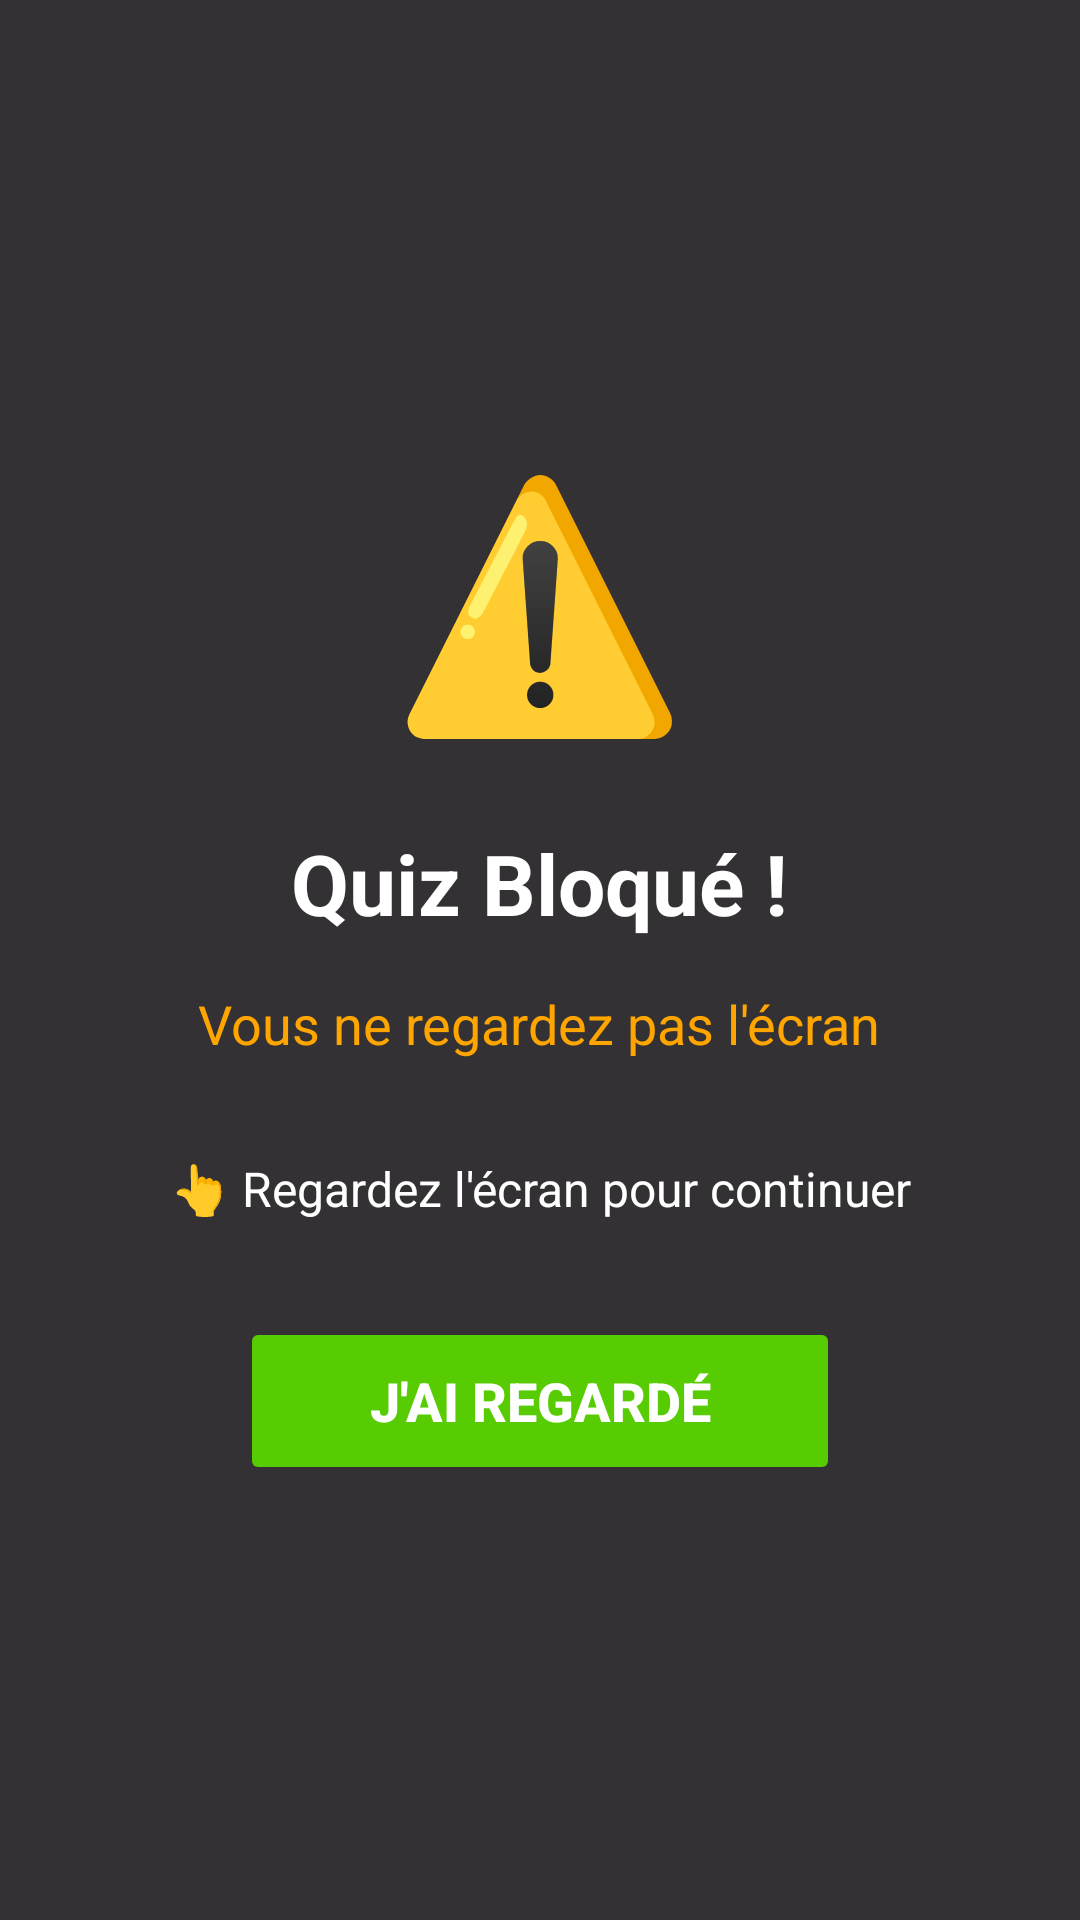

Layout XML and referenced resources for this Android screen:
<!-- AndroidManifest.xml: application theme Theme.Dkhel_t3alem_raniabadi -->
<!-- res/layout/dialog_camera_block.xml -->
<?xml version="1.0" encoding="utf-8"?>
<LinearLayout xmlns:android="http://schemas.android.com/apk/res/android"
    android:layout_width="match_parent"
    android:layout_height="match_parent"
    android:gravity="center"
    android:orientation="vertical"
    android:background="#CC000000"
    android:padding="40dp">

    
    <TextView
        android:layout_width="wrap_content"
        android:layout_height="wrap_content"
        android:text="⚠️"
        android:textSize="80sp"
        android:gravity="center"
        android:layout_marginBottom="24dp" />

    
    <TextView
        android:layout_width="wrap_content"
        android:layout_height="wrap_content"
        android:text="Quiz Bloqué !"
        android:textSize="28sp"
        android:textColor="#FFFFFF"
        android:textStyle="bold"
        android:gravity="center"
        android:layout_marginBottom="16dp" />

    
    <TextView
        android:id="@+id/tvRaison"
        android:layout_width="wrap_content"
        android:layout_height="wrap_content"
        android:text="Vous ne regardez pas l'écran"
        android:textSize="18sp"
        android:textColor="#FFA500"
        android:gravity="center"
        android:layout_marginBottom="32dp" />

    
    <TextView
        android:layout_width="wrap_content"
        android:layout_height="wrap_content"
        android:text="👆 Regardez l'écran pour continuer"
        android:textSize="16sp"
        android:textColor="#FFFFFF"
        android:gravity="center"
        android:layout_marginBottom="32dp" />

    
    <Button
        android:id="@+id/btnReprendre"
        android:layout_width="200dp"
        android:layout_height="56dp"
        android:text="J'AI REGARDÉ"
        android:textColor="#FFFFFF"
        android:textSize="18sp"
        android:textStyle="bold"
        android:backgroundTint="#58CC02"
        android:enabled="false" />

</LinearLayout>
<!-- resources referenced by this layout -->
<resources>
  <style name="Theme.Dkhel_t3alem_raniabadi" parent="Base.Theme.Dkhel_t3alem_raniabadi" />
  <style name="Base.Theme.Dkhel_t3alem_raniabadi" parent="Theme.Material3.DayNight.NoActionBar">
          
          
      </style>
</resources>
